Run: headless pygame with SDL's dummy video driver; simulated clock (each Clock.tick advances the game by its frame time, no real sleeping); random seed 0; keys injected as events and as key.get_pressed() state; no mouse input.
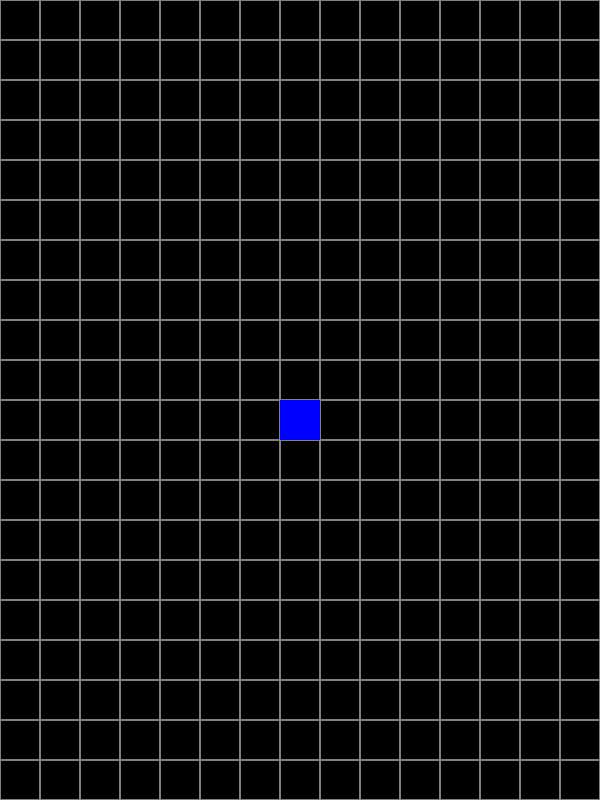
Frame 1 of 4 · flips 1–60 · no input
Frame 2 of 4 · flips 61–180 · tapped SPACE, RETURN · held RIGHT (→), D · screen unchanged from frame 1, image omitted
Frame 3 of 4 · flips 181–300 · held DOWN (↓), S · screen unchanged from frame 2, image omitted
Frame 4 of 4 · flips 301–420 · held LEFT (←), A, UP (↑), W · screen unchanged from frame 3, image omitted

The pygame program that drew these frames:

import pygame

pygame.init()
SCREEN_WIDTH = 600
SCREEN_HEIGHT = 800
screen = pygame.display.set_mode( (SCREEN_WIDTH, SCREEN_HEIGHT) )
clock = pygame.time.Clock()

BLACK = (0, 0, 0)
BLUE = (0, 0, 255)
GRAY = (128, 128, 128)

CELL_SIZE = 40
COLUMN_COUNT = SCREEN_WIDTH // CELL_SIZE
ROW_COUNT = SCREEN_HEIGHT // CELL_SIZE

bodies = [(COLUMN_COUNT // 2, ROW_COUNT // 2)]

while True:
    screen.fill(BLACK)

    event = pygame.event.poll()
    if event.type == pygame.QUIT:
        break

    for column_index in range(COLUMN_COUNT):
        for row_index in range(ROW_COUNT):
            rect = (CELL_SIZE * column_index, CELL_SIZE * row_index,
                    CELL_SIZE, CELL_SIZE)
            pygame.draw.rect(screen, GRAY, rect, 1)

    for column_index, row_index in bodies:
        pygame.draw.rect(screen, BLUE, (CELL_SIZE * column_index,
                                        CELL_SIZE * row_index,
                                        CELL_SIZE, CELL_SIZE))
    pygame.display.update()
    clock.tick(5)

pygame.quit()
